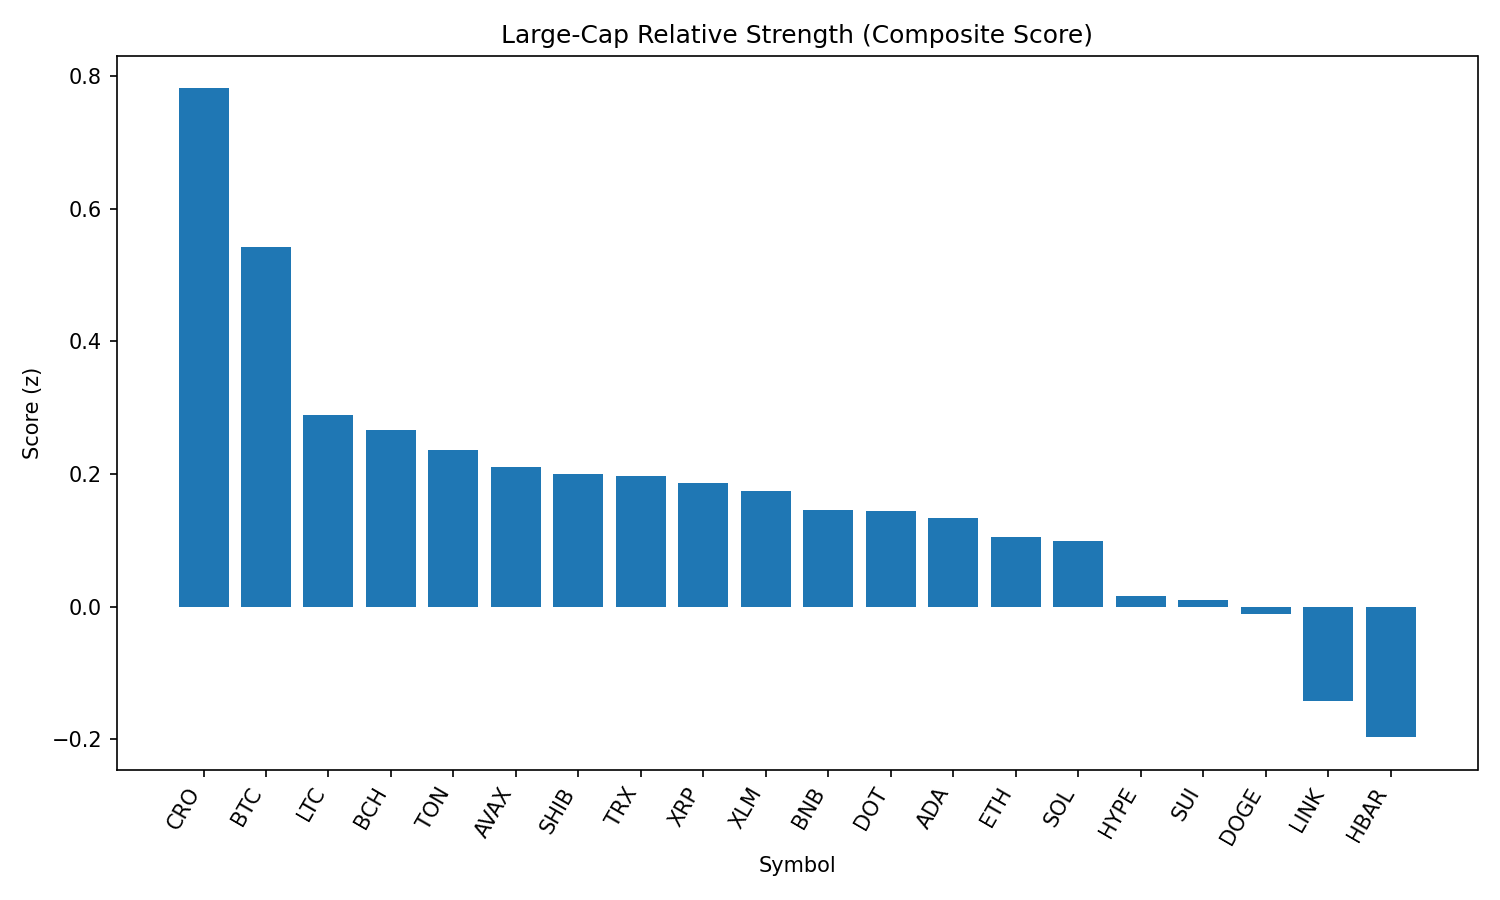

The table this chart was drawn from, first rows:
rank, name, symbol, price, pct_1h, pct_24h, pct_7d, pct_1h_vs_btc, pct_24h_vs_btc, pct_7d_vs_btc, market_cap_rank, market_cap, volume_usd, score
1, Cronos, CRO, 0.2722, 0.3357, -4.951, 69.19, 0.1263, -5.223, 72.11, 25, 9129547683, 267993808, 0.7817
2, Bitcoin, BTC, 108940, 0.2094, 0.2717, -2.914, 0.0, 0.0, 0.0, 1, 2170189942949, 37977595601, 0.5419
3, Litecoin, LTC, 109.4, -0.295, -0.7352, -2.184, -0.5044, -1.007, 0.7307, 27, 8345246619, 447381219, 0.2897
4, Bitcoin Cash, BCH, 541.6, -0.6148, -0.2897, -4.061, -0.8242, -0.5614, -1.146, 21, 10798066171, 199854307, 0.2656
5, Toncoin, TON, 3.11, 0.06322, -1.515, -3.713, -0.1462, -1.787, -0.7988, 29, 7985125649, 135581136, 0.2359
6, Avalanche, AVAX, 23.64, -0.229, -1.381, -3.214, -0.4384, -1.652, -0.2994, 22, 9982598591, 605135520, 0.2105
7, Shiba Inu, SHIB, 1.215e-05, -0.2038, -1.571, -2.431, -0.4132, -1.843, 0.4839, 30, 7158350783, 229875338, 0.2007
8, TRON, TRX, 0.3378, -0.1857, -1.438, -4.338, -0.3951, -1.71, -1.424, 10, 31977834732, 747794537, 0.1972
9, XRP, XRP, 2.76, 0.04101, -1.716, -6.9, -0.1684, -1.988, -3.985, 4, 164324122392, 7018332058, 0.186
10, Stellar, XLM, 0.3535, -0.08116, -1.095, -10.75, -0.2906, -1.366, -7.84, 20, 11096743157, 311007959, 0.1745
11, BNB, BNB, 847.7, -0.2448, -1.978, -2.581, -0.4542, -2.25, 0.3334, 5, 117978085738, 1464114910, 0.146
12, Polkadot, DOT, 3.73, -0.3045, -1.773, -3.689, -0.514, -2.045, -0.7747, 35, 5685556673, 317853106, 0.1439
13, Cardano, ADA, 0.8089, -0.3079, -1.578, -6.579, -0.5173, -1.85, -3.664, 11, 29547629689, 1607946824, 0.134
14, Ethereum, ETH, 4361, -0.2572, -2.329, -6.291, -0.4666, -2.601, -3.377, 2, 526876592600, 26889280785, 0.1044
15, Solana, SOL, 198.5, -0.3187, -2.664, 0.1332, -0.5281, -2.936, 3.048, 6, 107382848152, 6961915916, 0.09947
16, Hyperliquid, HYPE, 43.89, -0.8873, -1.862, -5.227, -1.097, -2.133, -2.312, 17, 11884547162, 306823587, 0.01628
17, Sui, SUI, 3.22, -0.4674, -2.294, -7.363, -0.6768, -2.566, -4.448, 19, 11486186956, 1091135603, 0.009835
18, Dogecoin, DOGE, 0.2125, -0.8929, -2.362, -2.943, -1.102, -2.633, -0.02814, 9, 32080882257, 2161197453, -0.01147
19, Chainlink, LINK, 22.78, -0.412, -3.652, -7.248, -0.6214, -3.924, -4.334, 13, 15440575433, 1285053748, -0.1425
20, Hedera, HBAR, 0.215, -0.273, -4.004, -9.878, -0.4824, -4.276, -6.964, 24, 9124123803, 282242047, -0.1972
21, World Liberty Financial, WLFI, 0.2345, -11.39, -16.56, 0.0, -11.6, -16.84, 2.914, 31, 6674497031, 1409328213, -3.446
